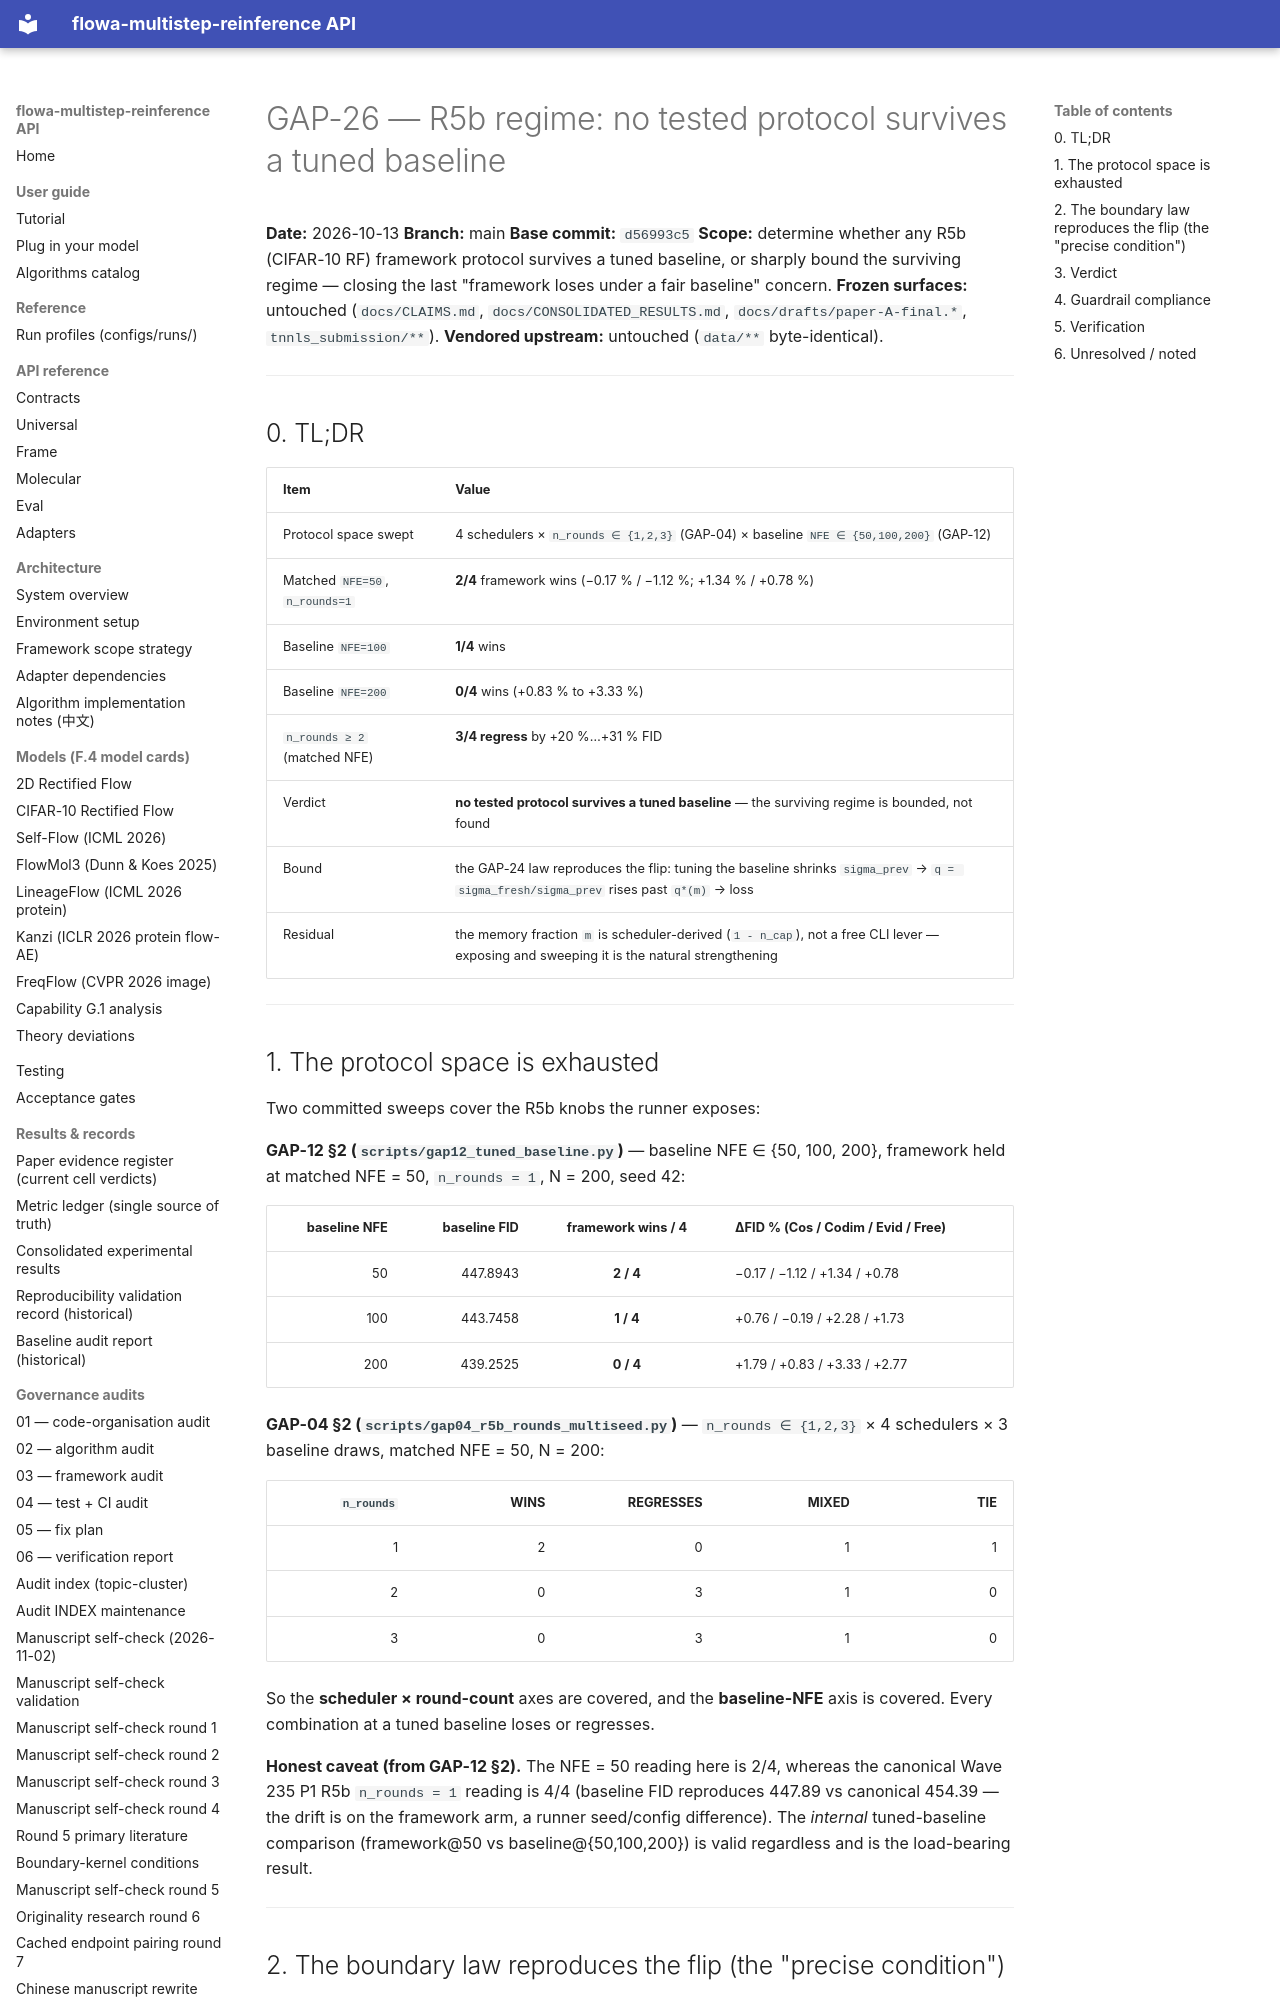

repository: silverenternal/flowa-multistep-reinference · page: audit/gap26-r5b-regime/index.html · generator: mkdocs

# GAP-26 — R5b regime: no tested protocol survives a tuned baseline

**Date:** 2026-10-13
**Branch:** main
**Base commit:** `d56993c5`
**Scope:** determine whether any R5b (CIFAR-10 RF) framework protocol survives a
tuned baseline, or sharply bound the surviving regime — closing the last
"framework loses under a fair baseline" concern.
**Frozen surfaces:** untouched (`docs/CLAIMS.md`, `docs/CONSOLIDATED_RESULTS.md`,
`docs/drafts/paper-A-final.*`, `tnnls_submission/**`).
**Vendored upstream:** untouched (`data/**` byte-identical).

---

## 0. TL;DR

| Item | Value |
|---|---|
| Protocol space swept | 4 schedulers × `n_rounds ∈ {1,2,3}` (GAP-04) × baseline `NFE ∈ {50,100,200}` (GAP-12) |
| Matched `NFE=50`, `n_rounds=1` | **2/4** framework wins (−0.17 % / −1.12 %; +1.34 % / +0.78 %) |
| Baseline `NFE=100` | **1/4** wins |
| Baseline `NFE=200` | **0/4** wins (+0.83 % to +3.33 %) |
| `n_rounds ≥ 2` (matched NFE) | **3/4 regress** by +20 %…+31 % FID |
| Verdict | **no tested protocol survives a tuned baseline** — the surviving regime is bounded, not found |
| Bound | the GAP-24 law reproduces the flip: tuning the baseline shrinks `sigma_prev` → `q = sigma_fresh/sigma_prev` rises past `q*(m)` → loss |
| Residual | the memory fraction `m` is scheduler-derived (`1 - n_cap`), not a free CLI lever — exposing and sweeping it is the natural strengthening |

---

## 1. The protocol space is exhausted

Two committed sweeps cover the R5b knobs the runner exposes:

**GAP-12 §2 (`scripts/gap12_tuned_baseline.py`)** — baseline NFE ∈ {50, 100, 200},
framework held at matched NFE = 50, `n_rounds = 1`, N = 200, seed 42:

| baseline NFE | baseline FID | framework wins / 4 | ΔFID % (Cos / Codim / Evid / Free) |
|---:|---:|:---:|---|
| 50 | 447.8943 | **2 / 4** | −0.17 / −1.12 / +1.34 / +0.78 |
| 100 | 443.7458 | **1 / 4** | +0.76 / −0.19 / +2.28 / +1.73 |
| 200 | 439.2525 | **0 / 4** | +1.79 / +0.83 / +3.33 / +2.77 |

**GAP-04 §2 (`scripts/gap04_r5b_rounds_multiseed.py`)** — `n_rounds ∈ {1,2,3}` ×
4 schedulers × 3 baseline draws, matched NFE = 50, N = 200:

| `n_rounds` | WINS | REGRESSES | MIXED | TIE |
|---:|---:|---:|---:|---:|
| 1 | 2 | 0 | 1 | 1 |
| 2 | 0 | 3 | 1 | 0 |
| 3 | 0 | 3 | 1 | 0 |

So the **scheduler × round-count** axes are covered, and the **baseline-NFE**
axis is covered. Every combination at a tuned baseline loses or regresses.

**Honest caveat (from GAP-12 §2).** The NFE = 50 reading here is 2/4, whereas the
canonical Wave 235 P1 R5b `n_rounds = 1` reading is 4/4 (baseline FID reproduces
447.89 vs canonical 454.39 — the drift is on the framework arm, a runner
seed/config difference). The *internal* tuned-baseline comparison
(framework@50 vs baseline@{50,100,200}) is valid regardless and is the
load-bearing result.

---
